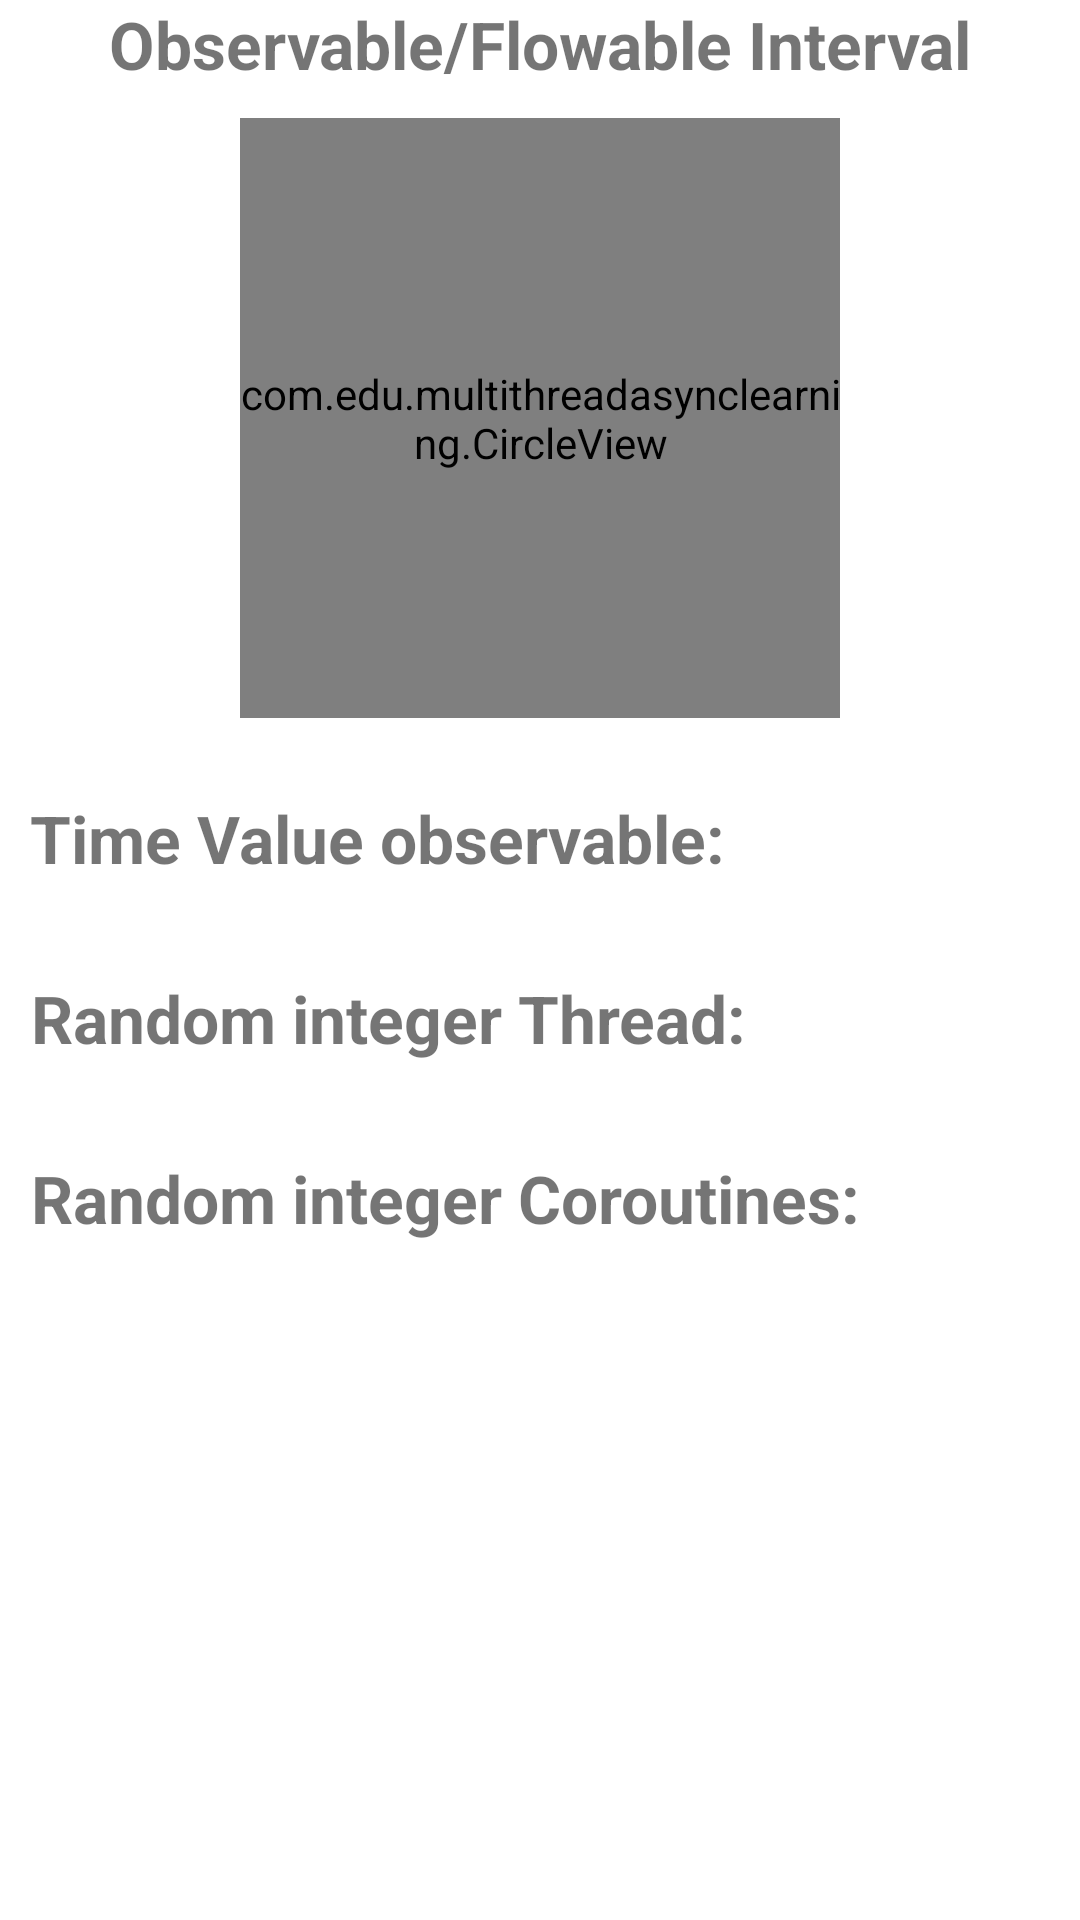

Android layout source for this screen:
<!-- AndroidManifest.xml: application theme Theme.MultiThreadAsyncLearning -->
<!-- res/layout/activity_main.xml -->
<?xml version="1.0" encoding="utf-8"?>
<ScrollView xmlns:android="http://schemas.android.com/apk/res/android"
    xmlns:app="http://schemas.android.com/apk/res-auto"
    xmlns:tools="http://schemas.android.com/tools"
    android:layout_width="match_parent"
    android:layout_height="match_parent">

    <LinearLayout
        android:layout_width="match_parent"
        android:layout_height="wrap_content"
        android:orientation="vertical">

        <LinearLayout
            android:paddingHorizontal="10dp"
            android:layout_width="match_parent"
            android:layout_height="match_parent"
            android:orientation="vertical">

            <TextView
                android:id="@+id/observableTitle"
                style="@style/mainActivityTextView"
                android:layout_width="match_parent"
                android:layout_height="wrap_content"
                android:layout_gravity="center"
                android:text="Observable/Flowable Interval" />

            <FrameLayout
                android:id="@+id/frameCircle"
                android:layout_width="200dp"
                android:layout_height="200dp"
                android:layout_gravity="center"
                android:layout_marginVertical="10dp">

                <com.edu.multithreadasynclearning.CircleView
                    android:id="@+id/circle"
                    android:layout_width="match_parent"
                    android:layout_height="match_parent"
                    android:layout_gravity="center"
                    app:size="20dp"
                    app:strokeSize="10"
                    tools:angle="340" />

                <TextView
                    android:id="@+id/millisecondsText"
                    style="@style/mainActivityTextView"
                    android:layout_width="wrap_content"
                    android:layout_height="wrap_content"
                    android:layout_gravity="center"
                    tools:text="54, 783ms" />

            </FrameLayout>

            <LinearLayout
                android:id="@+id/flowableTime"
                android:layout_width="match_parent"
                android:layout_height="wrap_content"
                android:orientation="horizontal">

                <TextView
                    style="@style/mainActivityTextView"
                    android:text="Time Value observable: " />

                <TextView
                    android:id="@+id/flowableTimeValue"
                    style="@style/mainActivityTextView"
                    android:layout_width="match_parent"
                    tools:text="54, 783ms" />

            </LinearLayout>


            <LinearLayout
                android:id="@+id/randomIntegerThread"
                android:layout_width="match_parent"
                android:layout_height="wrap_content"
                android:orientation="horizontal">

                <TextView
                    style="@style/mainActivityTextView"
                    android:text="Random integer Thread: " />

                <TextView
                    android:id="@+id/randomIntegerThreadValue"
                    style="@style/mainActivityTextView"
                    android:layout_width="match_parent"
                    tools:text="72" />
            </LinearLayout>


            <LinearLayout

                android:id="@+id/randomIntegerCoroutines"
                android:layout_width="match_parent"
                android:layout_height="wrap_content"
                android:orientation="horizontal">

                <TextView
                    style="@style/mainActivityTextView"
                    android:text="Random integer Coroutines: " />

                <TextView
                    android:id="@+id/randomIntegerCoroutinesValue"
                    style="@style/mainActivityTextView"
                    android:layout_width="match_parent"
                    tools:text="36" />
            </LinearLayout>


        </LinearLayout>

        <androidx.recyclerview.widget.RecyclerView
            android:id="@+id/recyclerIntList"
            android:layout_width="match_parent"
            android:layout_height="match_parent"
            android:layout_marginTop="10dp"
            app:layoutManager="androidx.recyclerview.widget.LinearLayoutManager"
            tools:listitem="@layout/recycler_list_item" />

    </LinearLayout>
</ScrollView>
<!-- res/layout/recycler_list_item.xml (included above) -->
<?xml version="1.0" encoding="utf-8"?>
<TextView xmlns:android="http://schemas.android.com/apk/res/android"
    android:id="@+id/itemValue"
    android:layout_width="match_parent"
    android:layout_height="wrap_content"
    xmlns:tools="http://schemas.android.com/tools"
    android:padding="15dp"
    android:background="@color/teal_700"
    android:textSize="20sp"
    android:textStyle="bold"
    tools:text="12414"
    />
<!-- resources referenced by this layout -->
<resources>
  <style name="mainActivityTextView" parent="Widget.AppCompat.TextView">
          <item name="android:gravity">center</item>
          <item name="android:textStyle">bold</item>
          <item name="android:textSize">22sp</item>
          <item name="android:layout_height">60dp</item>
          <item name="android:layout_width">wrap_content</item>
      </style>
  <style name="Theme.MultiThreadAsyncLearning" parent="Theme.MaterialComponents.DayNight.DarkActionBar">
  
          <item name="colorPrimary">#60b4f4</item>
          <item name="colorPrimaryVariant">#97e6ff</item>
          <item name="colorPrimaryDark">#1985c1</item>
          <item name="colorSecondary">#2196f3</item>
          <item name="colorSecondaryVariant">#6ec6ff</item>
          <item name="android:textColorPrimary">#000000</item>
          <item name="android:textColorSecondary">#000000</item>
  
          <item name="android:statusBarColor" tools:targetApi="l">#0069c0</item>
          
      </style>
  <!-- not gathered from this repository: default colours our renderer supplied (Android Studio template values) -->
  <color name="teal_700">#FF018786</color>
</resources>
